pico-8 play session: mixed d-pad (fixed 12-tick cycle), after a click and taps of 🅾, ❎, 🅾+❎, 🅾 in the second before t = 0

[t = 1 s] mixed d-pad (1.2s cycle ×~1): → ← ↑ ↓ + 🅾/❎ taps, ~1s
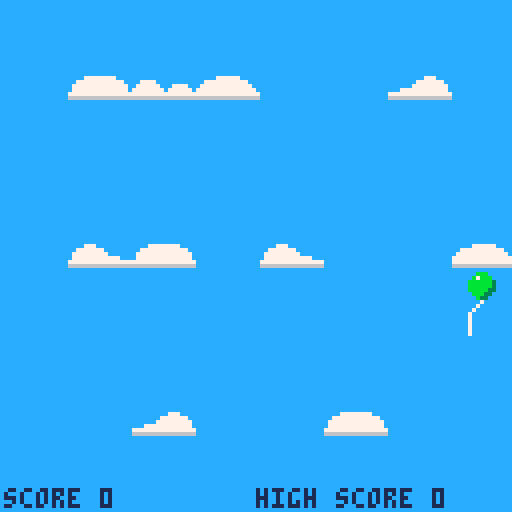
[t = 4 s] mixed d-pad (1.2s cycle ×~3): → ← ↑ ↓ + 🅾/❎ taps, ~4s
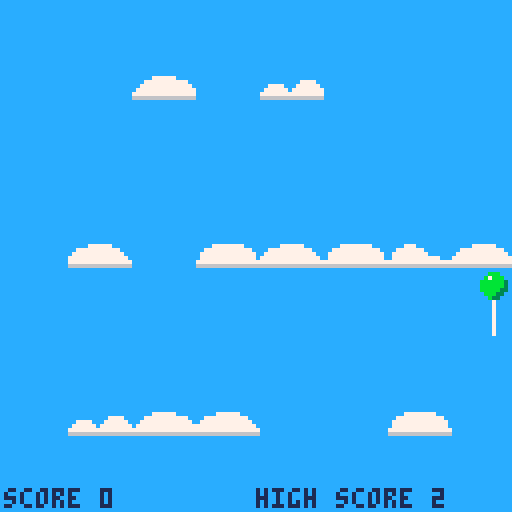
[t = 8 s] mixed d-pad (1.2s cycle ×~6): → ← ↑ ↓ + 🅾/❎ taps, ~8s
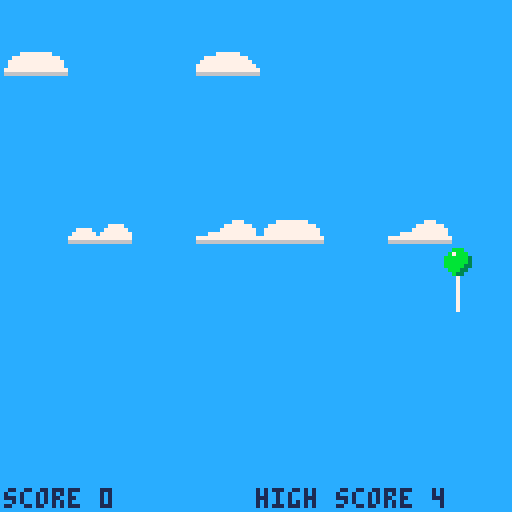

pico-8 cartridge
version 43
__lua__
--fly away
--matt maul
cartdata("fly-away")
accel_x=1
accel_y=0.13
ball={
  size=4,
  color=11
}
bg_color=12
close_platforms={}
--clouds={6,8,10,12}
clouds={22,24,26,28}
dead_platforms={}
high_score=dget(0)
phase="title"
platforms={}
platform_color=7
platform_w=16
platform_h=6
string={}
string_length=8
text_color=1
tick=0

function check_platforms()
  local close_distance=
    ball.size
    + platform_w
    + platform_h
    + max(ball_speed_x,ball_speed_y)
    + camera_speed
  close_platforms={}
  dead_platforms={}
  for p in all(platforms) do
    if abs(p.x - ball.x) < close_distance
        or abs(p.y - ball.y) < close_distance
        then
      add(close_platforms,p)
    end
    if p.y > 128 then
      add(dead_platforms,p)
    end
  end
end

function check_space()
  local ceilings={platform_h}
  local right_walls={128}
  local floors={128}
  local left_walls={1}
  local ball_top=ball.y-ball.size-1
  local ball_right=ball.x+ball.size+1
  local ball_bottom=ball.y+ball.size+1
  local ball_left=ball.x-ball.size-1
  for p in all(close_platforms) do
    local platform_top=p.y
    local platform_right=p.x+platform_w
    local platform_bottom=p.y+platform_h
    local platform_left=p.x
    if not(ball_left >= platform_right
        or ball_right <= platform_left) then
      if platform_bottom <= ball_top then
        add(ceilings,platform_bottom)
      elseif platform_top >= ball_bottom then
        add(floors,platform_top)
      end
    end
    if not(ball_top >= platform_bottom
        or ball_bottom <= platform_top) then
      if platform_left >= ball_right then
        add(right_walls,platform_left)
      elseif platform_right <= ball_left then
        add(left_walls,platform_right)
      end
    end
  end
  ball.up_space=128
  for c in all(ceilings) do
    local space=ball_top-c
    if space < ball.up_space then
      ball.up_space=space
    end
  end
  ball.right_space=128
  for w in all(right_walls) do
    local space=w-ball_right
    if space < ball.right_space then
      ball.right_space=space
    end
  end
  ball.down_space=128
  for f in all(floors) do
    local space=f-ball_bottom
    if space < ball.down_space then
      ball.down_space=space
    end
  end
  ball.left_space=128
  for w in all(left_walls) do
    local space=ball_left-w
    if space < ball.left_space then
      ball.left_space = space
    end
  end
--  local platform_string=""
--  for p in all(close_platforms) do
--    platform_string..=p.x..","..p.y.." "
--  end
--  tick+=1
--  if tick>30 then
--    tick=0
--    printh("ball x "..ball.x.." y "..ball.y.." speed x "..ball.speed_x.." speed y "..ball.speed_y.." up "..ball.up_space.." right "..ball.right_space.." down "..ball.down_space.." left "..ball.left_space)
--    pstr=""
--    for p in all(close_platforms) do
--      pstr..=p.x..","..p.y.." "
--    end
--    printh(pstr)
--  end
end

function move_ball()
  if btn(⬅️) then
    if ball.speed_x > ball.max_speed * -1 then
      ball.speed_x-=accel_x
    end
  elseif btn(➡️) then
    if ball.speed_x < ball.max_speed then
      ball.speed_x+=accel_x
    end
  elseif ball.speed_x > 0 then
    ball.speed_x-=accel_x
  elseif ball.speed_x < 0 then
    ball.speed_x+=accel_x
  end
  
  check_space()
  if ball.speed_x < 0 then
    if ball.left_space > ball.speed_x * -1 then
      ball.x+=ball.speed_x
      --printh("move ball "..ball.speed_x.." left")
    else
      ball.x-=ball.left_space
      ball.speed_x=0
      --printh("move ball "..ball.left_space.." left")
    end
  elseif ball.speed_x > 0 then
    if ball.right_space > ball.speed_x then
      ball.x+=ball.speed_x
    else
      ball.x+=ball.right_space
      ball.speed_x=0
    end
  end
  
  check_space()
  if ball.up_space >= ball.speed_y then
    ball.y -= ball.speed_y
  else
    ball.y -= ball.up_space
    ball.speed_y = ball.up_space
  end
  if ball.speed_y < ball.max_speed then
    ball.speed_y+=accel_y
  end
end

function move_string()
  last_x=ball.x
  last_y=ball.y + 3
  for s in all(string) do
    if s.x > last_x + 1 then
      s.x=last_x + 1
    elseif s.x < last_x - 1 then
      s.x=last_x - 1
    else
      s.x=last_x
    end
    
    s.y = last_y + 1
    last_x=s.x
    last_y=s.y
  end
end

function drop()
  check_space()
  drop_speed=flr(camera_speed+camera_speed_delta)
  if ball.up_space < drop_speed
      and ball.y > ball.size then
    ball.y+=drop_speed - ball.up_space
  end
  for p in all(platforms) do
    p.y+=drop_speed
  end
  if ball.y > 128 - ball.size then
    ball.alive=false
    phase="score"
    if score > high_score then
      high_score=score
      dset(0,high_score)
    end
  end
end

function add_platforms()
  should_add=true
  for p in all(platforms) do
    if p.y < spread then
      should_add=false
      break
    end
  end
  if should_add then
    local newbies={}
    full=128/platform_w
    for x = 1, 128, platform_w do
      if rnd(platform_chance) > spread then
        mirror=false
        if rnd() > 0.5 then
          mirror=true
        end
        new={
          x=x,
          y=-1,
          cloud=rnd(clouds),
          mirror=mirror
        }
        add(platforms,new)
        add(newbies,new)
      end
    end
    if count(newbies) == full then
      remove = rnd(newbies)
      del(platforms,remove)
    end
    if spread > ball.size * 2 + platform_h * 2
        and rnd() < spread_shrink_chance 
        then
      spread-=1
    end
  end
end

function remove_platforms()
  for p in all(dead_platforms) do
    del(platforms,p)
    score+=1
  end
end

function check_reset()
  if btn(🅾️) then
    reset_game()
  end
end

function reset_game()
  ball.x=64
  ball.y=128-8-string_length
  ball.alive=true
  ball.can_fall=true
  ball.speed_x=0
  ball.speed_y=0
  ball.max_speed=5
  camera_speed=2
  camera_speed_delta=0
  score=0
  spread=40
  spread_shrink_chance=0.10
  phase="game"
  platform_chance=2*spread
  for p in all(platforms) do
    del(platforms, p)
  end
  local string_x=ball.x+4
  local string_y=ball.y+8
  string={}
  for i=0, string_length-1 do
    add(
      string,
      {
        x=string_x,
        y=string_y+i
      }
    )
  end
end

function print_center(str, y, col)
    local x = 64 - (#tostr(str) * 2) 
    print(str, x, y, col)
end

function draw_game()
  spr(
    4,
    ball.x-ball.size,
    ball.y-ball.size,
    1,1,
    false,
    false
  )
  for s in all(string) do
    pset(s.x,s.y,7)
  end
  for p in all(platforms) do
--    rectfill(
--      p.x,
--      p.y,
--      p.x+platform_w,
--      p.y+platform_h,
--      platform_color
--    )
    spr(p.cloud,p.x,p.y,2,1,p.mirror)
  end
  print("score "..score,1,122,text_color)
  print("high score "..high_score,64,122,text_color)
end

function draw_score()
  print_center("score: "..score,54,text_color)
  print_center("high score: "..high_score,64,text_color)
  print_center("🅾️ to restart",74,text_color)
end

function draw_title()
  spr(64,28,32,8,8)
  spr(72,32,48,8,2)
  spr(104,34,64,8,2)
  print_center("🅾️ to start",84,7)
end

function _update()
  if phase=="game" then
    if not stat(57) then
      music(0)
    end
    check_platforms()
    move_ball()
    drop()
    move_string()
    add_platforms()
    remove_platforms()
  else
    if stat(57) then
      music(-1)
    end
    check_reset()
  end
end

function _draw()
  rectfill(0,0,128,128,bg_color)
--  for x=0,120,8 do
--    spr(5,x,0)
--    spr(5,x,8)
--    spr(5,x,16)
--    spr(5,x,24)
--    spr(21,x,32)
--    spr(21,x,40)
--    spr(21,x,48)
--    spr(21,x,56)
--  end
  if phase=="title" then
    draw_title()
  elseif phase=="game" then
    draw_game()
  elseif phase=="score" then
    draw_score()
  end
end
__gfx__
0aa077700aa007700110011100777700000bbb00cccccccc00077700000000000000000000000000000000000000000000007777777700000000000000000000
aca7aa07acaa7aa71111111107bbbb7000b7bbb0c1c1c1c100777770000000000000000000000000000000777700000000777777777777000000000000000000
aaa7a0a7aaa7aaa7011111107bb77b070bbbbbb3cccccccc07777777700000000000000000777700000077777777000007777777777777700000000000000000
0aa70a070a07aa7a001111107b7007070bbbbbb3c1c1c1c107777777777770000777770007777770000777777777700007777777777777700000000000000000
0aa0777a00aa77aa001111007b7007070bbbbb33cccccccc77777777777777777777777777777777777777777777777777777777777777770000000000000000
0a0a0aaa0aaa0aa000a011007bb7700700bbb330c1c1c1c166666666666666666666666666666666666666666666666666666666666666660000000000000000
00a0aaa00aa0aaa00000011007000070000b3300cccccccc00000000000000000000000000000000000000000000000000000000000000000000000000000000
000aaa06000aa00d000000110077770000007000c1c1c1c100000000000000000000000000000000000000000000000000000000000000000000000000000000
0000000000000000000000000000000000000000cccccccc00000000000000000000000007770000000077777777000000000777777000000000000000000000
0000000000000000000000000000000000000000ccc1ccc100777700000000000000000777777700007777777777770000777777777770000000000000000000
0000000000000000000000000000000000000000cccccccc07777770007777000000007777777770077777777777777007777777777777000000000000000000
0000000000000000000000000000000000000000c1ccc1cc77777777077777700007777777777770077777777777777077777777777777700000000000000000
0000000000000000000000000000000000000000cccccccc77777777777777777777777777777777777777777777777777777777777777770000000000000000
0000000000000000000000000000000000000000ccc1ccc166666666666666666666666666666666666666666666666666666666666666660000000000000000
0000000000000000000000000000000000000000cccccccc00000000000000000000000000000000000000000000000000000000000000000000000000000000
0000000000000000000000000000000000000000c1ccc1cc00000000000000000000000000000000000000000000000000000000000000000000000000000000
0000000000000000000000000000000000000000cccccccc00000000000000000000000000000000000000000000000000000000000000000000000000000000
0000000000000000000000000000000000000000cccccccc00000000000000000000000000000000000000000000000000000000000000000000000000000000
0000000000000000000000000000000000000000cccccccc00000000000000000000000000000000000000000000000000000000000000000000000000000000
0000000000000000000000000000000000000000c1ccc1cc00000000000000000000000000000000000000000000000000000000000000000000000000000000
0000000000000000000000000000000000000000cccccccc00000000000000000000000000000000000000000000000000000000000000000000000000000000
0000000000000000000000000000000000000000cccccccc00000000000000000000000000000000000000000000000000000000000000000000000000000000
0000000000000000000000000000000000000000cccccccc00000000000000000000000000000000000000000000000000000000000000000000000000000000
0000000000000000000000000000000000000000c1ccc1cc00000000000000000000000000000000000000000000000000000000000000000000000000000000
0000000000000000000000000000000000000000cccccccc00000000000000000000000000000000000000000000000000000000000000000000000000000000
0000000000000000000000000000000000000000cccccccc00000000000000000000000000000000000000000000000000000000000000000000000000000000
0000000000000000000000000000000000000000cccccccc00000000000000000000000000000000000000000000000000000000000000000000000000000000
0000000000000000000000000000000000000000cccccccc00000000000000000000000000000000000000000000000000000000000000000000000000000000
0000000000000000000000000000000000000000cccccccc00000000000000000000000000000000000000000000000000000000000000000000000000000000
0000000000000000000000000000000000000000cccccccc00000000000000000000000000000000000000000000000000000000000000000000000000000000
0000000000000000000000000000000000000000cccccccc00000000000000000000000000000000000000000000000000000000000000000000000000000000
0000000000000000000000000000000000000000cccccccc00000000000000000000000000000000000000000000000000000000000000000000000000000000
00000000000000000000000000000000000000000bbbbbbbbbb00000000000000000000000000000000000000000000000000000000000000000000000000000
00000000000000000000000000000000000000bbbbbbbbbbbbbbb000000000000000000000000000008888888808888000088888008888800000000000000000
000000000000000000000000000000000000bbbbbbbbbbbbbbbbbb00000000000000000000000000002888888802888000028882002888200000000000000000
00000000000000000000000000000000000bbbbbbbbbbbbbbbbbbbbb000000000000000000000000000888888800888000008880000888000000000000000000
000000000000000000000000000000000bbbbbbbbbbbbbbbbbbbbbbbb00000000000000000000000000888000000888000000888008880000000000000000000
00000000000000000000000000000000bbbbbbbbbbbbbbbbbbbbbbbbbb0000000000000000000000000888000000888000000888008880000000000000000000
0000000000000000000000000000000bbbbbbbbb777bbbbbbbbbbbbbbbbb00000000000000000000000888000000888000000088ee8800000000000000000000
000000000000000000000000000000bbbbbbbbbb777bbbbbbbbbbbbbbbbb00000000000000000000000888eee000888000000088888800000000000000000000
00000000000000000000000000000bbbbbbbbbbb777bbbbbbbbbbbbbbbbbb0000000000000000000000888888000888000000008888000000000000000000000
00000000000000000000000000000bbbbbbbbbbbbbbbbbbbbbbbbbbbbbbbb0000000000000000000000888000000888000000008888000000000000000000000
0000000000000000000000000000bbbbbbbbbbbbbbbbbbbbbbbbbbbbbbbbb0000000000000000000000888000000888000080008888000000000000000000000
000000000000000000000000000bbbbbbbbbbbbbbbbbbbbbbbbbbbbbbbbbbb000000000000000000000888000000888eeee80008888000000000000000000000
000000000000000000000000000bbbbbbbbbbbbbbbbbbbbbbbbbbbbbbbbbbb00000000000000000000e8880000008888888800e8888e00000000000000000000
000000000000000000000000000bbbbbbbbbbbbbbbbbbbbbbbbbbbbbbbbbbb000000000000000000008888000000888888880088888800000000000000000000
00000000000000000000000000bbbbbbbbbbbbbbbbbbbbbbbbbbbbbbbbbbbb000000000000000000000000000000000000000000000000000000000000000000
00000000000000000000000000bbbbbbbbbbbbbbbbbbbbbbbbbbbbbbbbbb3b000000000000000000000000000000000000000000000000000000000000000000
00000000000000000000000000bbbbbbbbbbbbbbbbbbbbbbbbbbbbbbbbbb3b000000000000000000000000000000000000000000000000000000000000000000
0000000000000000000000000bbbbbbbbbbbbbbbbbbbbbbbbbbbbbbbbbb33b000000000000000000000000000000000000000000000000000000000000000000
0000000000000000000000000bbbbbbbbbbbbbbbbbbbbbbbbbbbbbbbbbb33b000000000888000888880000000000088888000888000008888800888880000000
0000000000000000000000000bbbbbbbbbbbbbbbbbbbbbbbbbbbbbbbbb333b000000000888000288820000000000028882000888000002888200288820000000
000000000000000000000000bbbbbbbbbbbbbbbbbbbbbbbbbbbbbbbbbb333b000000008888800088800000000000008880008888800000888000088800000000
000000000000000000000000bbbbbbbbbbbbbbbbbbbbbbbbbbbbbbbbb3333b000000008888800008880000000000088800008888800000088800888000000000
000000000000000000000000bbbbbbbbbbbbbbbbbbbbbbbbbbbbbbbb3333b0000000088808880008880000080000088800088808880000088800888000000000
000000000000000000000000bbbbbbbbbbbbbbbbbbbbbbbbbbbbbbbb3333b00000000888088800008880008880008880000888088800000088ee880000000000
000000000000000000000000bbbbbbbbbbbbbbbbbbbbbbbbbbbbbbb33333b0000000888000888000888000888000888000888000888000008888880000000000
000000000000000000000000bbbbbbbbbbbbbbbbbbbbbbbbbbbbb333333b00000000888000888000088808888808880000888000888000000888800000000000
00000000000000000000000bbbbbbbbbbbbbbbbbbbbbbbbbbbbb3333333b0000000888eeee28880008880888880888000888eeee288800000888800000000000
00000000000000000000000bbbbbbbbbbbbbbbbbbbbbbbbbbbb3333333b000000008888888888800008888808888800008888888888800000888800000000000
00000000000000000000000bbbbbbbbbbbbbbbbbbbbbbbbbbb3333333b0000000088800000008880008888808888800088800000008880000888800000000000
00000000000000000000000bbbbbbbbbbbbbbbbbbbbbbbbb33333333b00000000e888000000e888e000888000888000e888000000e888e00e8888e0000000000
00000000000000000000000bbbbbbbbbbbbbbbbbbbbbbb333333333b000000000888880000088888000888000888000888880000088888008888880000000000
00000000000000000000000bbbbbbbbbbbbbbbbbb333333333333bb0000000000000000000000000000000000000000000000000000000000000000000000000
00000000000000000000000bbbbbbbbbbbbbbb3333333333333bbb00000000000000000000000000000000000000000000000000000000000000000000000000
00000000000000000000000bbbbbbbbbbb333333333333333bb00000000000000000000000000000000000000000000000000000000000000000000000000000
00000000000000000000000bbbbbbb33333333333333bbbbb0000000000000000000000000000000000000000000000000000000000000000000000000000000
00000000000000000000007bbbbb333333333333bbbb000000000000000000000000000000000000000000000000000000000000000000000000000000000000
000000000000000000000077bbbbbbbbbbbbbbbb0000000000000000000000000000000000000000000000000000000000000000000000000000000000000000
0000000000000000000bbbb770000000000000000000000000000000000000000000000000000000000000000000000000000000000000000000000000000000
00000000000000000000bbb000000000000000000000000000000000000000000000000000000000000000000000000000000000000000000000000000000000
000000000000000000077bb000000000000000000000000000000000000000000000000000000000000000000000000000000000000000000000000000000000
0000000000000000777700b000000000000000000000000000000000000000000000000000000000000000000000000000000000000000000000000000000000
00000000000000777000000000000000000000000000000000000000000000000000000000000000000000000000000000000000000000000000000000000000
00000000000007700000000000000000000000000000000000000000000000000000000000000000000000000000000000000000000000000000000000000000
00000000000007000000000000000000000000000000000000000000000000000000000000000000000000000000000000000000000000000000000000000000
00000000000077000000000000000000000000000000000000000000000000000000000000000000000000000000000000000000000000000000000000000000
00000000000070000000000000000000000000000000000000000000000000000000000000000000000000000000000000000000000000000000000000000000
00000000000770000000000000000000000000000000000000000000000000000000000000000000000000000000000000000000000000000000000000000000
00000000000700000000000000000000000000000000000000000000000000000000000000000000000000000000000000000000000000000000000000000000
00000000007700000000000000000000000000000000000000000000000000000000000000000000000000000000000000000000000000000000000000000000
00000000007000000000000000000000000000000000000000000000000000000000000000000000000000000000000000000000000000000000000000000000
00000000007000000000000000000000000000000000000000000000000000000000000000000000000000000000000000000000000000000000000000000000
00000000007000000000000000000000000000000000000000000000000000000000000000000000000000000000000000000000000000000000000000000000
00000000007000000000000000000000000000000000000000000000000000000000000000000000000000000000000000000000000000000000000000000000
00000000007000000000000000000000000000000000000000000000000000000000000000000000000000000000000000000000000000000000000000000000
00000000007000000000000000000000000000000000000000000000000000000000000000000000000000000000000000000000000000000000000000000000
00000000007000000000000000000000000000000000000000000000000000000000000000000000000000000000000000000000000000000000000000000000
00000000007000000000000000000000000000000000000000000000000000000000000000000000000000000000000000000000000000000000000000000000
00000000007000000000000000000000000000000000000000000000000000000000000000000000000000000000000000000000000000000000000000000000
00000000007000000000000000000000000000000000000000000000000000000000000000000000000000000000000000000000000000000000000000000000
00000000007000000000000000000000000000000000000000000000000000000000000000000000000000000000000000000000000000000000000000000000
00000000007700000000000000000000000000000000000000000000000000000000000000000000000000000000000000000000000000000000000000000000
00000000000700000000000000000000000000000000000000000000000000000000000000000000000000000000000000000000000000000000000000000000
00000000000700000000000000000000000000000000000000000000000000000000000000000000000000000000000000000000000000000000000000000000
00000000000770000000000000000000000000000000000000000000000000000000000000000000000000000000000000000000000000000000000000000000
